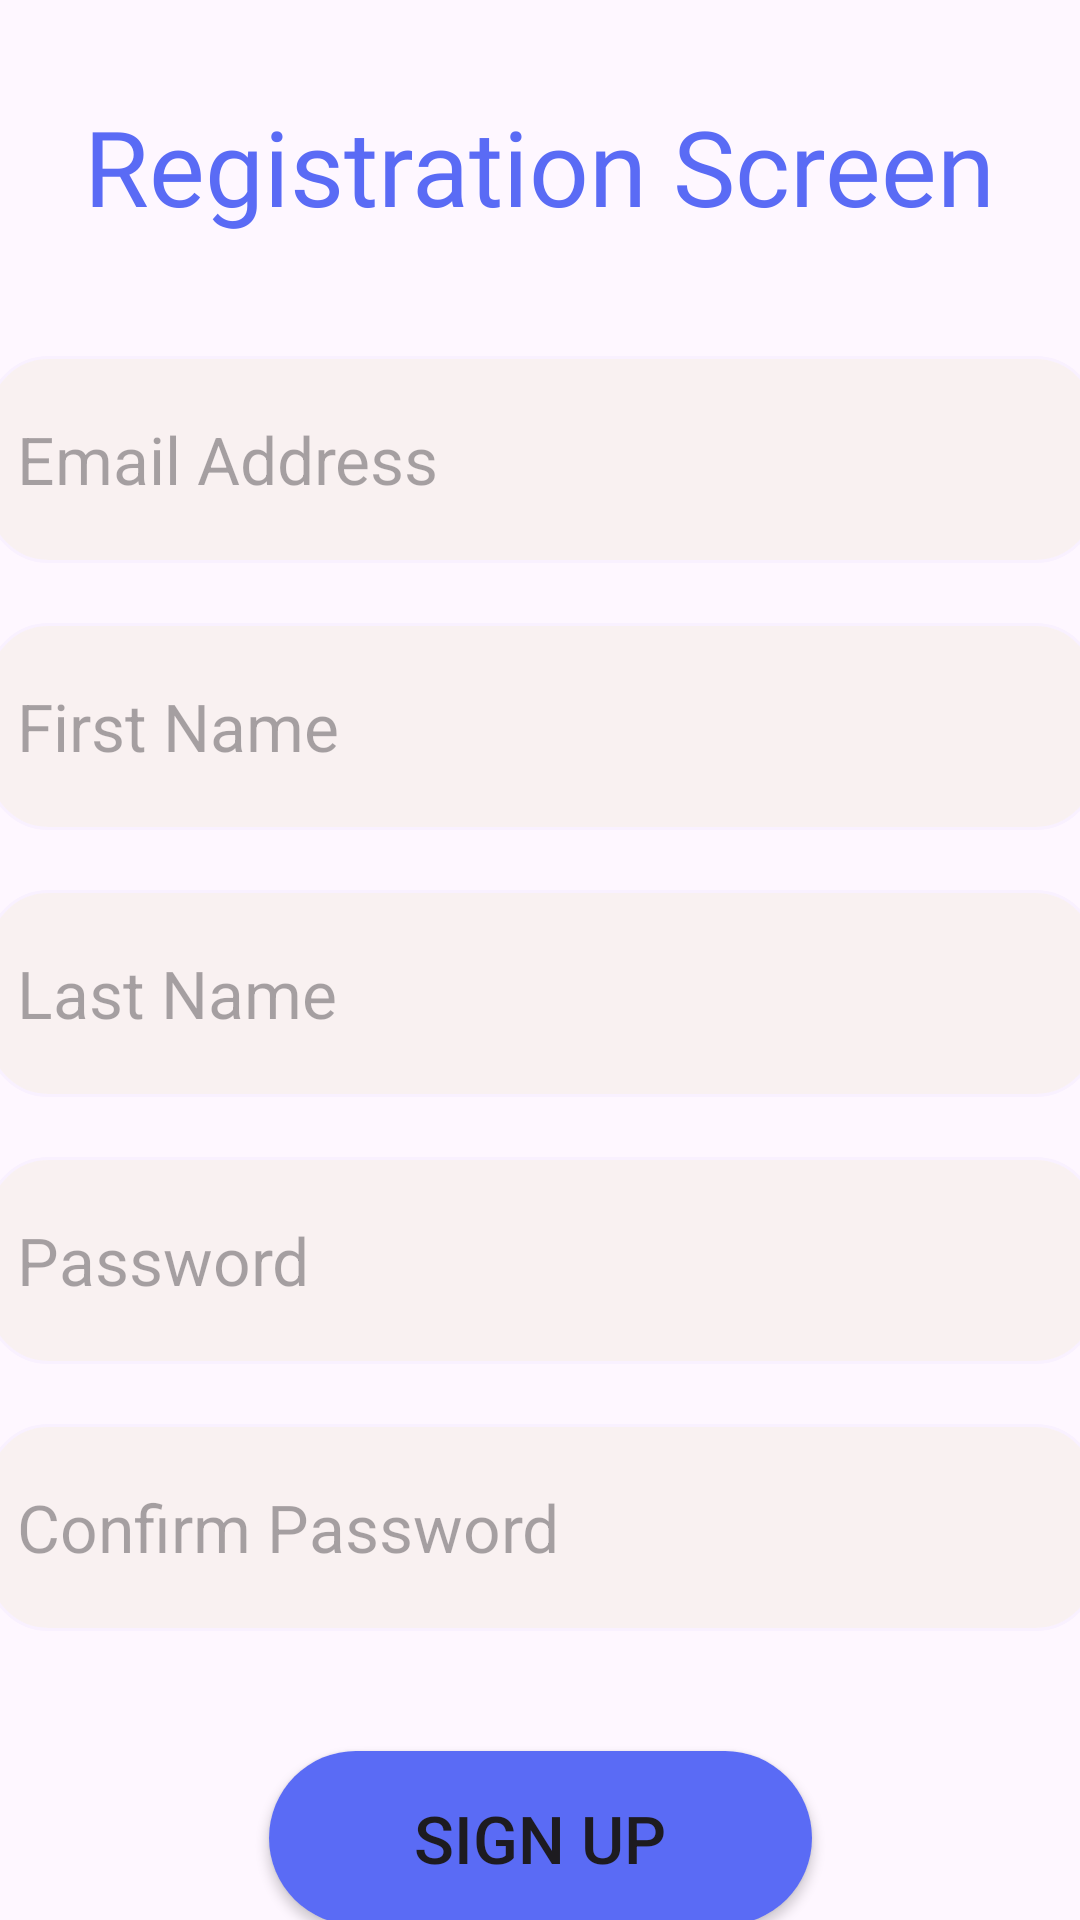

Android layout source for this screen:
<!-- AndroidManifest.xml: application theme Theme.AndroidLabProject -->
<!-- res/layout/activity_sign_up.xml -->
<?xml version="1.0" encoding="utf-8"?>
<androidx.constraintlayout.widget.ConstraintLayout xmlns:android="http://schemas.android.com/apk/res/android"
    xmlns:app="http://schemas.android.com/apk/res-auto"
    xmlns:tools="http://schemas.android.com/tools"
    android:layout_width="match_parent"
    android:layout_height="match_parent"
    tools:context=".SignUp">

    <EditText
        android:id="@+id/email"
        android:layout_width="370dp"
        android:layout_height="69dp"
        android:layout_marginTop="40dp"
        android:background="@drawable/edit_text"
        android:ems="10"
        android:hint="Email Address"
        android:inputType="text"
        android:onClick="emailOnClick"
        android:textSize="22sp"
        app:layout_constraintEnd_toEndOf="parent"
        app:layout_constraintHorizontal_bias="0.487"
        app:layout_constraintStart_toStartOf="parent"
        app:layout_constraintTop_toBottomOf="@+id/textView2"
        tools:ignore="MissingConstraints" />

    <EditText
        android:id="@+id/firstName"
        android:layout_width="370dp"
        android:layout_height="69dp"
        android:layout_marginTop="20dp"

        android:background="@drawable/edit_text"
        android:ems="10"
        android:hint="First Name"
        android:inputType="text"
        android:textSize="22sp"
        app:layout_constraintEnd_toEndOf="parent"
        app:layout_constraintHorizontal_bias="0.487"
        app:layout_constraintStart_toStartOf="parent"
        app:layout_constraintTop_toBottomOf="@+id/email"
        tools:ignore="MissingConstraints" />

    <EditText
        android:id="@+id/lastName"
        android:layout_width="370dp"
        android:layout_height="69dp"
        android:layout_marginTop="20dp"

        android:background="@drawable/edit_text"
        android:ems="10"
        android:hint="Last Name"
        android:inputType="text"
        android:onClick="lastNameOnClick"
        android:textSize="22sp"
        app:layout_constraintEnd_toEndOf="parent"
        app:layout_constraintHorizontal_bias="0.487"
        app:layout_constraintStart_toStartOf="parent"
        app:layout_constraintTop_toBottomOf="@+id/firstName"
        tools:ignore="MissingConstraints" />

    <EditText
        android:id="@+id/password"
        android:layout_width="370dp"
        android:layout_height="69dp"
        android:layout_marginTop="20dp"
        android:background="@drawable/edit_text"
        android:ems="10"
        android:hint="Password"
        android:inputType="textPassword"
        android:onClick="passwordOnClick"
        android:textSize="22sp"
        app:layout_constraintEnd_toEndOf="parent"
        app:layout_constraintHorizontal_bias="0.487"
        app:layout_constraintStart_toStartOf="parent"
        app:layout_constraintTop_toBottomOf="@+id/lastName"
        tools:ignore="MissingConstraints" />

    <EditText
        android:id="@+id/confirmPassword"
        android:layout_width="370dp"
        android:layout_height="69dp"
        android:layout_marginTop="20dp"
        android:background="@drawable/edit_text"
        android:ems="10"
        android:hint="Confirm Password"
        android:inputType="textPassword"
        android:onClick="confirmPasswordOnClick"
        android:textSize="22sp"
        app:layout_constraintEnd_toEndOf="parent"
        app:layout_constraintHorizontal_bias="0.487"
        app:layout_constraintStart_toStartOf="parent"
        app:layout_constraintTop_toBottomOf="@+id/password"
        tools:ignore="MissingConstraints" />

    <TextView
        android:id="@+id/textView2"
        style="@style/textColor"
        android:layout_width="wrap_content"
        android:layout_height="wrap_content"
        android:layout_marginTop="32dp"
        android:fontFamily="@font/alegreya"
        android:text="Registration Screen"
        android:textColor="#5A6BF5"
        android:textSize="35sp"
        app:layout_constraintEnd_toEndOf="parent"
        app:layout_constraintHorizontal_bias="0.495"
        app:layout_constraintStart_toStartOf="parent"
        app:layout_constraintTop_toTopOf="parent" />

    <androidx.appcompat.widget.AppCompatButton
        android:id="@+id/signUp"
        android:layout_width="181dp"
        android:layout_height="58dp"
        android:layout_marginTop="40dp"
        android:background="@drawable/button"
        android:backgroundTint="#5A6BF5"
        android:onClick="signUpButtonListener"
        android:text="Sign Up"
        android:textSize="22sp"
        app:layout_constraintEnd_toEndOf="parent"
        app:layout_constraintStart_toStartOf="parent"
        app:layout_constraintTop_toBottomOf="@+id/confirmPassword" />
</androidx.constraintlayout.widget.ConstraintLayout>
<!-- resources referenced by this layout -->
<resources>
  <!-- drawable button (drawable) -->
  <?xml version="1.0" encoding="utf-8"?>
  <shape xmlns:android="http://schemas.android.com/apk/res/android">
      <solid android:color="#2596be" /> 
      <corners android:radius="44dp" /> 
  </shape>
  <!-- drawable edit_text (drawable) -->
  <?xml version="1.0" encoding="utf-8"?>
  <shape xmlns:android="http://schemas.android.com/apk/res/android"
      android:shape="rectangle">
      <solid android:color="#F9F1F1"/>
      <corners android:radius="20dp"/>
      <stroke android:width="1dp"
          android:color="#F9F1FF"/>
      <padding android:top="10dp" android:bottom="10dp" android:right="10dp" android:left="10dp"/>
  </shape>
  <style name="textColor">
          <item name="android:textColor">#000000</item>
      </style>
  <style name="Theme.AndroidLabProject" parent="Base.Theme.AndroidLabProject" />
  <style name="Base.Theme.AndroidLabProject" parent="Theme.Material3.DayNight.NoActionBar">
          
          
      </style>
</resources>
